Run: headless pygame with SDL's dummy video driver; simulated clock (each Clock.tick advances the game by its frame time, no real sleeping); random seed 0; keys injected as events and as key.get_pressed() state; mouse plan: one left click at the window centre at the start of phase 2, then a move to the lower-right quarter at the start of phase 3.
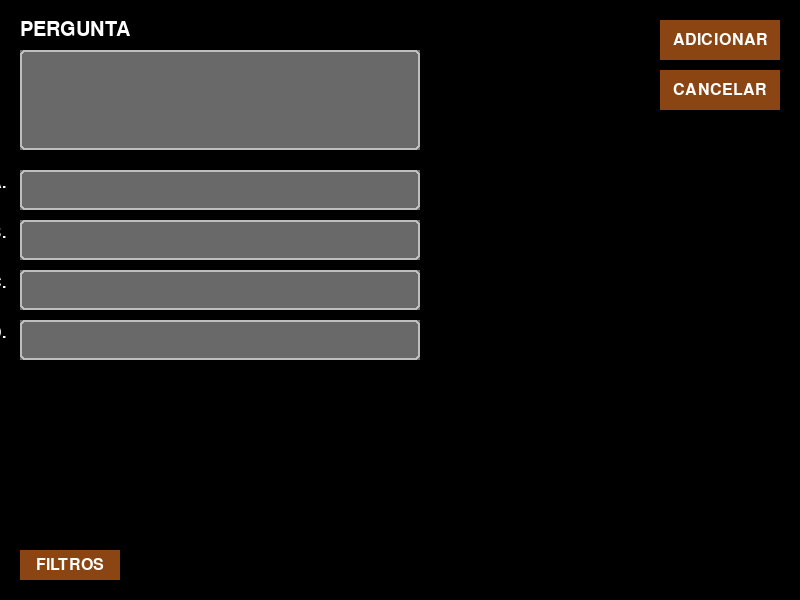
Frame 1 of 4 · flips 1–60 · no input
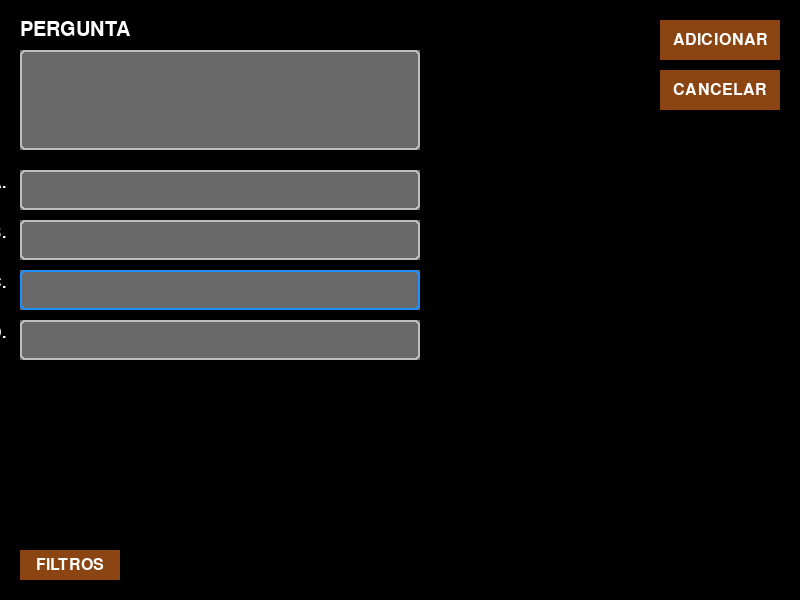
Frame 2 of 4 · flips 61–180 · clicked the window centre · tapped SPACE, RETURN · held RIGHT (→), D
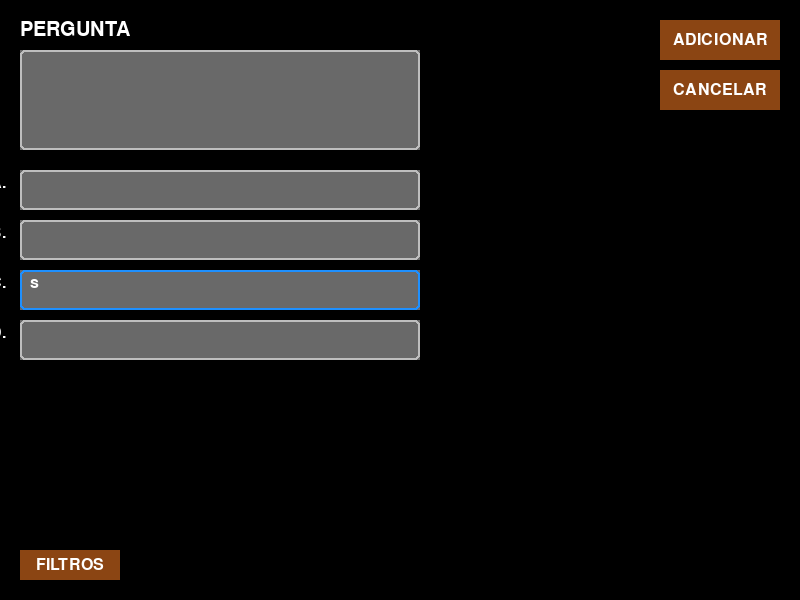
Frame 3 of 4 · flips 181–300 · moved the mouse to the lower-right quarter · held DOWN (↓), S
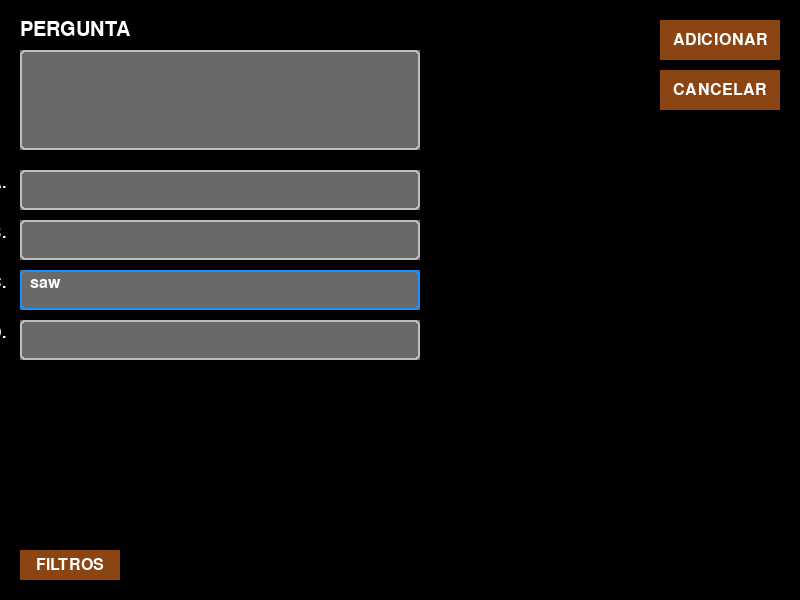
Frame 4 of 4 · flips 301–420 · held LEFT (←), A, UP (↑), W

The pygame program that drew these frames:

import pygame

# Fontes locais
FONTE_PADRAO = pygame.font.Font(None, 30)
FONTE_PEQUENA = pygame.font.Font(None, 24)

# Função auxiliar para desenhar texto centralizado
def desenhar_texto_centralizado(tela, texto, fonte, cor, rect):
    surf = fonte.render(texto, True, cor)
    texto_rect = surf.get_rect(center=rect.center)
    tela.blit(surf, texto_rect)


def abrir_nova_janela(tela_principal):
    """Abre janela para adicionar nova pergunta."""
    largura, altura = 800, 600
    nova_tela = pygame.display.set_mode((largura, altura))
    pygame.display.set_caption("Adicionar Pergunta")

    margem = 20
    # Label da pergunta
    label_pergunta = FONTE_PADRAO.render("PERGUNTA", True, pygame.Color("white"))
    rect_label = label_pergunta.get_rect(topleft=(margem, margem))

    # Caixa de texto principal
    caixatexto = pygame.Rect(margem, rect_label.bottom + 10, 400, 100)
    texto_pergunta = ""
    ativo_pergunta = False

    # Alternativas
    rects_alt = [pygame.Rect(margem,
                     caixatexto.bottom + 20 + i * 50,
                     caixatexto.width, 40) for i in range(4)]
    textos_alt = [""] * 4
    ativos_alt = [False] * 4

    # Botões laterais (Adicionar / Cancelar)
    bw, bh, esp = 120, 40, 10
    x_lat = largura - margem - bw
    rect_add = pygame.Rect(x_lat, margem, bw, bh)
    rect_cancel = pygame.Rect(x_lat, margem + bh + esp, bw, bh)

    # Botão filtros
    rect_filt = pygame.Rect(margem, altura - margem - 30, 100, 30)
    filtros = ["fácil","médio","difícil","história","matemática","física","química","biologia","geometria","português","literatura"]
    sel_filtros = []
    mostrar = False
    rect_box = pygame.Rect(rect_filt.x, rect_filt.y - len(filtros)*30 - 10, 200, len(filtros)*30 + 10)
    rects_filt = [pygame.Rect(rect_box.x+5, rect_box.y+5 + i*30, rect_box.width-10,25) for i in range(len(filtros))]

    rodando = True
    retorno = "cancelar"

    while rodando:
        for evento in pygame.event.get():
            if evento.type == pygame.QUIT:
                rodando = False
                retorno = "fechar_janela"

            if evento.type == pygame.MOUSEBUTTONDOWN:
                pos = pygame.mouse.get_pos()
                # Toggle filtros
                if mostrar and not rect_box.collidepoint(pos): mostrar = False
                if rect_filt.collidepoint(pos): mostrar = not mostrar
                # Caixa de texto pergunta
                if caixatexto.collidepoint(pos):
                    ativo_pergunta = True
                    ativos_alt = [False]*4
                else:
                    ativo_pergunta = False
                    for i,r in enumerate(rects_alt):
                        if r.collidepoint(pos):
                            ativos_alt = [False]*4; ativos_alt[i]=True; break
                # Botões laterais
                if rect_add.collidepoint(pos): print("Adicionar:", texto_pergunta, textos_alt, sel_filtros)
                elif rect_cancel.collidepoint(pos): rodando=False; retorno="cancelar"
                # Seleção de filtros
                if mostrar:
                    for i,r in enumerate(rects_filt):
                        if r.collidepoint(pos):
                            f=filtros[i]
                            sel_filtros.remove(f) if f in sel_filtros else sel_filtros.append(f)

            if evento.type == pygame.KEYDOWN:
                if ativo_pergunta:
                    if evento.key==pygame.K_BACKSPACE: texto_pergunta=texto_pergunta[:-1]
                    elif evento.key!=pygame.K_RETURN: texto_pergunta+=evento.unicode
                else:
                    for i, ativo in enumerate(ativos_alt):
                        if ativo:
                            if evento.key==pygame.K_BACKSPACE: textos_alt[i]=textos_alt[i][:-1]
                            elif evento.key!=pygame.K_RETURN: textos_alt[i]+=evento.unicode

        # Desenho
        nova_tela.fill(pygame.Color("black"))
        nova_tela.blit(label_pergunta, rect_label)

        # Pergunta
        cor_bg = pygame.Color("dimgray")
        cor_border = pygame.Color("dodgerblue") if ativo_pergunta else pygame.Color("gray")
        nova_tela.fill(cor_bg, caixatexto)
        pygame.draw.rect(nova_tela, cor_border, caixatexto,2,border_radius=5)
        surf = FONTE_PADRAO.render(texto_pergunta,True,pygame.Color("white"))
        nova_tela.blit(surf,(caixatexto.x+5,caixatexto.y+5))

        # Alternativas
        for i,r in enumerate(rects_alt):
            cor_b = pygame.Color("dodgerblue") if ativos_alt[i] else pygame.Color("gray")
            nova_tela.fill(cor_bg, r)
            pygame.draw.rect(nova_tela, cor_b,r,2,border_radius=5)
            rot=FONTE_PEQUENA.render(f"{chr(65+i)}.",True,pygame.Color("white"))
            nova_tela.blit(rot,(r.x-30, r.y+5))
            text=FONTE_PEQUENA.render(textos_alt[i],True,pygame.Color("white"))
            nova_tela.blit(text,(r.x+10,r.y+5))

        # Botões
        for rect, txt in [(rect_add,"ADICIONAR"),(rect_cancel,"CANCELAR"),(rect_filt,"FILTROS")]:
            cor_btn=pygame.Color("saddlebrown")
            nova_tela.fill(cor_btn, rect)
            desenhar_texto_centralizado(nova_tela, txt, FONTE_PEQUENA, pygame.Color("white"), rect)

        # Lista de filtros
        if mostrar:
            nova_tela.fill(cor_bg, rect_box)
            pygame.draw.rect(nova_tela,pygame.Color("gray"),rect_box,2,border_radius=5)
            for i,(f,r) in enumerate(zip(filtros,rects_filt)):
                bg=pygame.Color("green") if f in sel_filtros else pygame.Color("red")
                nova_tela.fill(bg,r)
                text=FONTE_PEQUENA.render(f,True,pygame.Color("white"))
                nova_tela.blit(text,(r.x+5,r.y+5))

        pygame.display.flip()

    return retorno

if __name__=='__main__':
    pygame.init()
    tela=pygame.display.set_mode((400,300))
    res=abrir_nova_janela(tela)
    print("Resultado:",res)
    pygame.quit()
